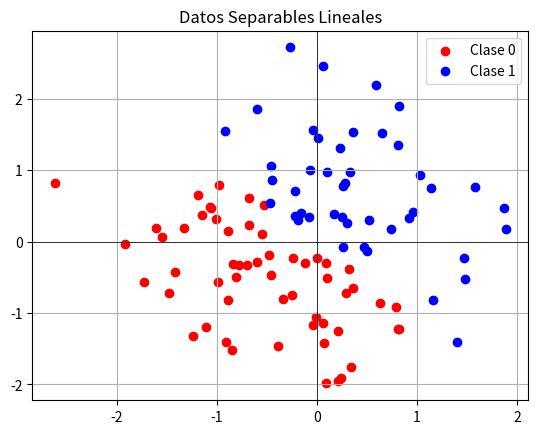

Reproduce this figure in Python.
import numpy as np
import matplotlib.pyplot as plt

# Generación de datos separables lineales
np.random.seed(42)
X = np.random.randn(100, 2)  # 100 puntos en 2D
y = (X[:, 0] + X[:, 1] > 0).astype(int)  # Clase 0 si x0 + x1 <= 0, clase 1 si x0 + x1 > 0

# Graficar los puntos
plt.scatter(X[y==0][:, 0], X[y==0][:, 1], color='red', label='Clase 0')
plt.scatter(X[y==1][:, 0], X[y==1][:, 1], color='blue', label='Clase 1')
plt.axhline(0, color='black',linewidth=0.5)
plt.axvline(0, color='black',linewidth=0.5)
plt.title('Datos Separables Lineales')
plt.legend()
plt.grid(True)
plt.show()
